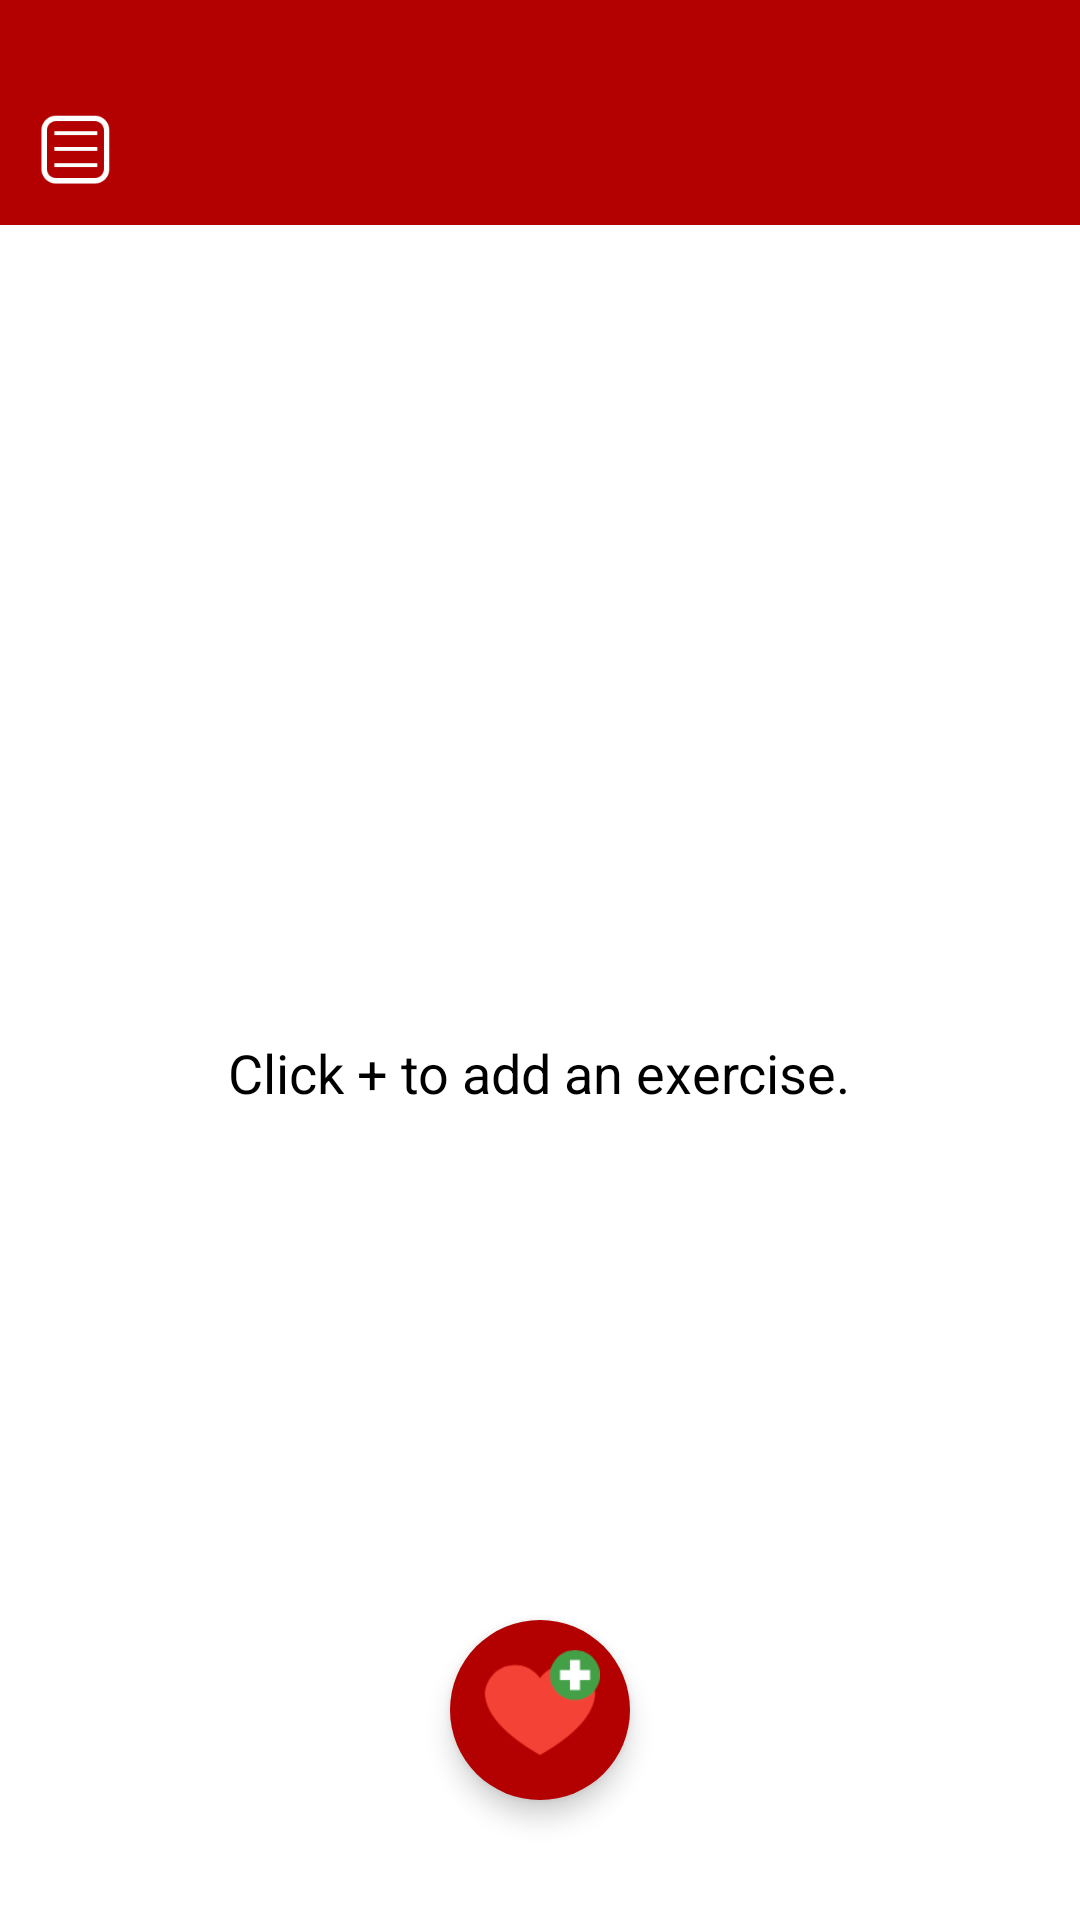

Android layout source for this screen:
<!-- AndroidManifest.xml: application theme CustomActivityThemeNoActionBar -->
<!-- res/layout/activity_day_fragment.xml -->
<RelativeLayout xmlns:android="http://schemas.android.com/apk/res/android"
    xmlns:tools="http://schemas.android.com/tools" android:layout_width="match_parent"
    android:layout_height="match_parent"
    android:layout_alignParentTop="true"
    android:layout_alignParentLeft="true"
    android:layout_alignParentStart="true"
    android:layout_alignParentRight="true"
    android:layout_alignParentBottom="true"
    android:adjustViewBounds="true"
    android:cropToPadding="true"
    tools:context="com.example.example.flexlog.FragmentDay">

    <RelativeLayout
        android:layout_width="match_parent"
        android:layout_height="75dp"
        android:id="@+id/searchLayout"
        android:background="@color/red"
        >

        <ImageButton
            android:padding="2dp"
            android:layout_marginLeft="10dp"
            android:layout_width="30dp"
            android:layout_height="30dp"
            android:scaleType="fitCenter"
            android:background="@color/red"
            android:layout_marginRight="16dp"
            android:layout_alignParentBottom="true"
            android:layout_marginBottom="10dp"
            android:id="@+id/historyImageButton"
            android:src="@drawable/listhistoryv2"
            android:layout_alignParentLeft="true"
            android:layout_alignParentStart="true"/>

        <ImageButton
            android:padding="2dp"
            android:background="@color/red"
            android:layout_width="30dp"
            android:layout_height="30dp"
            android:scaleType="fitCenter"
            android:id="@+id/cameraImageButton"
            android:src="@drawable/camerav2"
            android:layout_alignParentBottom="true"
            android:layout_marginBottom="10dp"
            android:layout_alignParentRight="true"
            android:layout_alignParentEnd="true"
            android:layout_marginLeft="30dp"
            android:layout_marginRight="10dp"
           />

        <ImageButton
            android:padding="2dp"
            android:background="@color/red"
            android:scaleType="fitCenter"
            android:src="@drawable/plus"
            android:layout_width="30dp"
            android:layout_height="30dp"
            android:layout_marginLeft="10dp"
            android:id="@+id/searchImageButton"
            android:layout_alignParentBottom="true"
            android:layout_marginBottom="10dp"
            android:layout_toLeftOf="@id/cameraImageButton" />



        <EditText

            android:ellipsize="end"
            android:maxLines="1"
            android:background="@color/red"
            android:layout_width="match_parent"
            android:layout_height="wrap_content"
            android:inputType="textPersonName"
            android:textSize="20dp"
            android:singleLine="true"
            android:textColor="@color/white"
            android:textColorHint="@color/white"
            android:id="@+id/statusEditText"
            android:layout_marginBottom="12dp"

            android:imeOptions="actionDone"
            android:layout_alignParentBottom="true"
            android:layout_toLeftOf="@id/searchImageButton"
            android:layout_toRightOf="@+id/historyImageButton"
            android:layout_toEndOf="@+id/historyImageButton" />

        <EditText
            android:capitalize="words"

            android:ellipsize="end"
            android:maxLines="1"
            android:singleLine="true"
            android:background="@color/red"
            android:layout_width="match_parent"
            android:layout_height="wrap_content"
            android:id="@+id/searchEditText"
            android:textColor="@color/white"
            android:imeOptions="actionDone"
            android:layout_alignParentBottom="true"
            android:layout_marginBottom="12dp"
            android:layout_toRightOf="@+id/historyImageButton"
            android:layout_toLeftOf="@+id/searchImageButton"
            android:layout_toStartOf="@+id/searchImageButton"
            android:layout_toEndOf="@+id/historyImageButton"/>


    </RelativeLayout>

    <RelativeLayout
        android:layout_width="match_parent"
        android:layout_height="match_parent"
        android:layout_below="@id/searchLayout">

        <ListView
            android:layout_width="match_parent"
            android:layout_height="match_parent"
            android:id="@+id/userExercisesListView"
            android:layout_alignParentLeft="true"
            android:layout_alignParentStart="true"
            android:listSelector="@android:color/transparent"
            />

        <ImageButton
            android:layout_width="60dp"
            android:layout_height="60dp"
            android:id="@+id/addExerciseButton"
            android:elevation="5dp"
            android:background="@drawable/round_button"
            android:scaleType="fitCenter"
            android:padding="10dp"
            android:src="@drawable/heartadd"
            android:layout_alignParentBottom="true"
            android:layout_centerHorizontal="true"
            android:layout_marginBottom="40dp"/>

        <TextView
            android:layout_centerInParent="true"
            android:layout_margin="5dp"
            android:layout_width="wrap_content"
            android:layout_height="wrap_content"
            android:text="Click + to add an exercise."
            android:textSize="18sp"
            android:textColor="#000000"
            android:id="@+id/dayMessage"
             />


    </RelativeLayout>


</RelativeLayout>
<!-- resources referenced by this layout -->
<resources>
  <color name="red">#b30000</color>
  <color name="white">#ffffff</color>
  <!-- drawable camerav2: png bitmap (drawable, 3403 bytes) -->
  <!-- drawable heartadd: png bitmap (drawable, 3281 bytes) -->
  <!-- drawable listhistoryv2: png bitmap (drawable, 2418 bytes) -->
  <!-- drawable round_button (drawable) -->
  <?xml version="1.0" encoding="utf-8"?>
  <selector xmlns:android="http://schemas.android.com/apk/res/android">
      <item android:state_pressed="false">
          <layer-list>
              <item>
                  <shape android:shape="oval">
                      <solid android:color="@color/red"/>
                  </shape>
              </item>
          </layer-list>
      </item>
  
  </selector>
  <style name="CustomActivityThemeNoActionBar" parent="@android:style/Theme.Holo.Light">
          <item name="android:windowActionBar">false</item>
          <item name="android:windowNoTitle">true</item>
      </style>
</resources>
